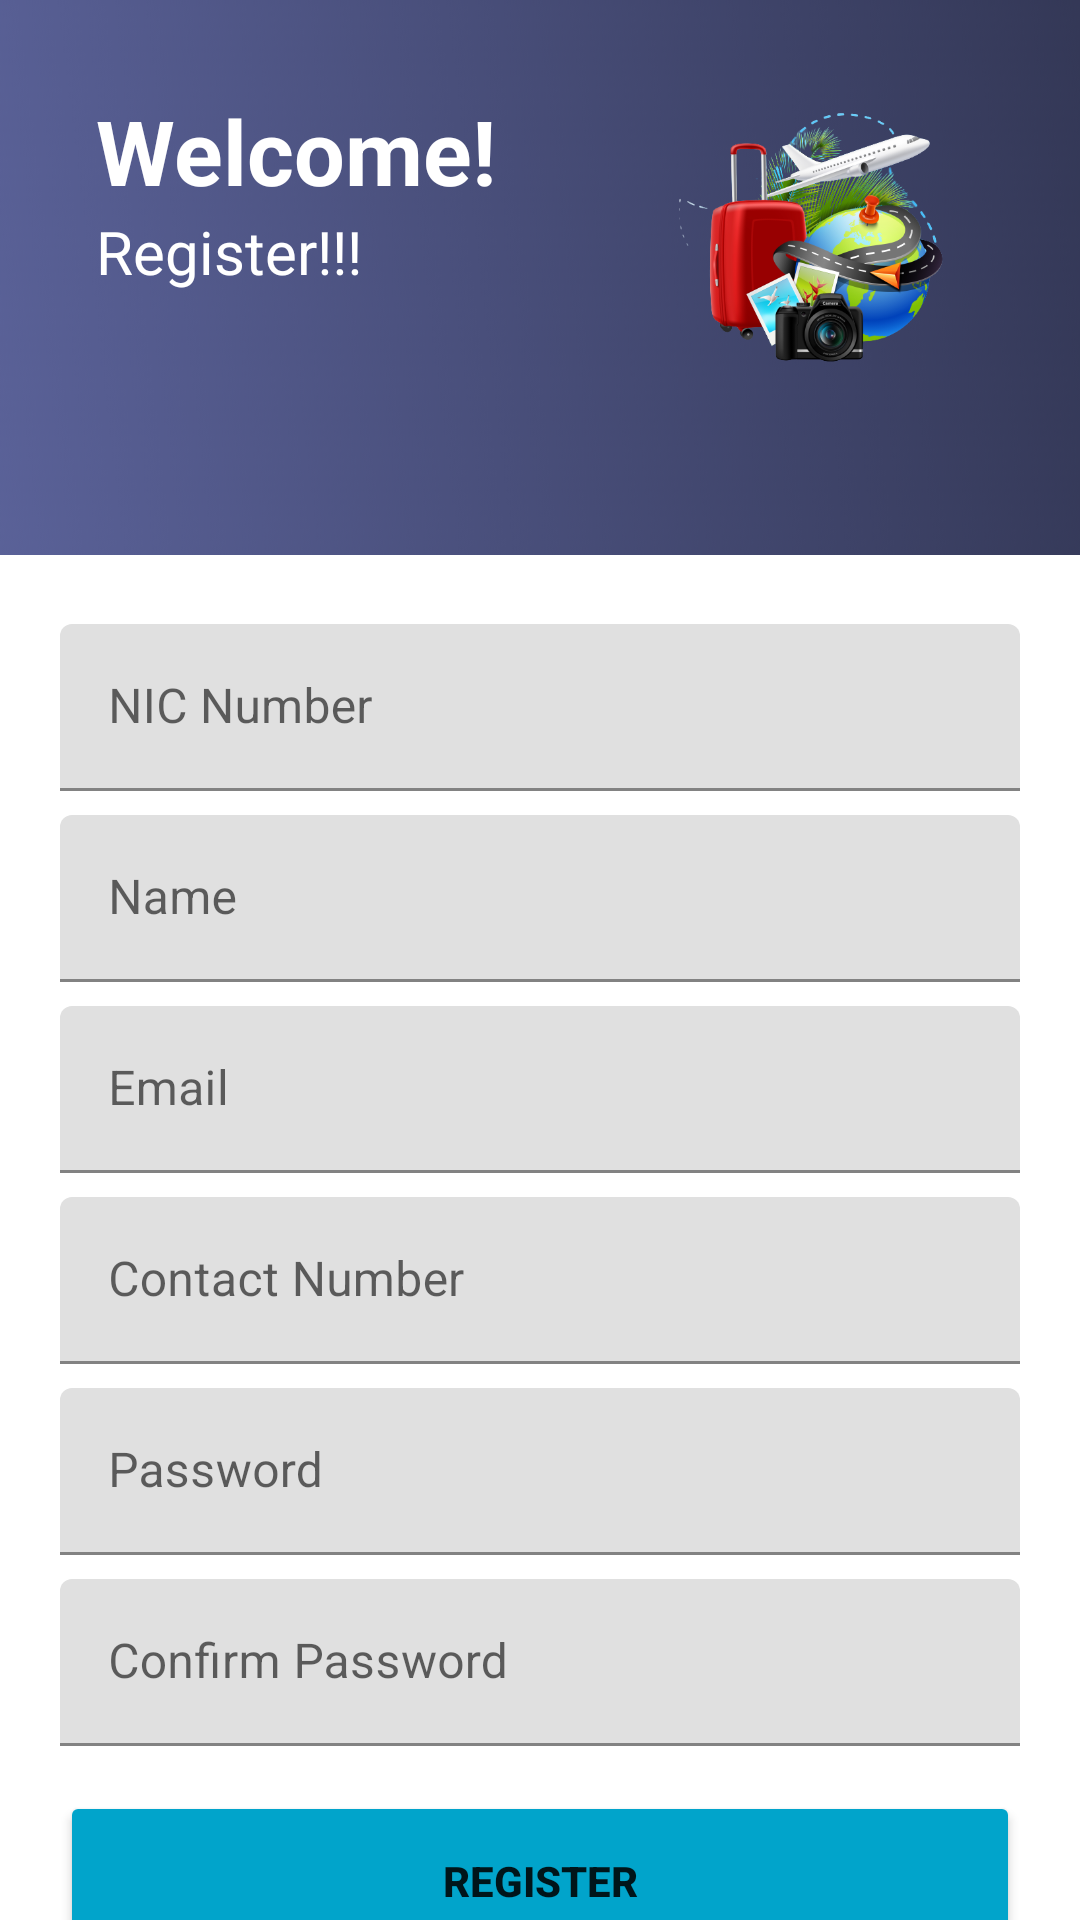

Layout XML and referenced resources for this Android screen:
<!-- AndroidManifest.xml: application theme Theme.IT2019092_Miniproject -->
<!-- res/layout/fragment_register.xml -->
<?xml version="1.0" encoding="utf-8"?>
<androidx.core.widget.NestedScrollView

    xmlns:android="http://schemas.android.com/apk/res/android"
    xmlns:app="http://schemas.android.com/apk/res-auto"
    xmlns:tools="http://schemas.android.com/tools"
    android:layout_width="match_parent"
    android:layout_height="match_parent"

    android:background="@drawable/bg">


    <LinearLayout

        android:layout_width="match_parent"
        android:layout_height="match_parent"

        android:background="@drawable/bg"

        android:orientation="vertical">

        <LinearLayout
            android:layout_width="match_parent"
            android:layout_height="wrap_content"
            android:orientation="horizontal"

            android:paddingLeft="32dp"
            android:paddingTop="@dimen/fab_margin"
            android:paddingRight="32dp"


            android:weightSum="100">

            <LinearLayout
                android:layout_width="310dp"
                android:layout_height="wrap_content"
                android:layout_weight="40"
                android:orientation="vertical">

                <TextView
                    android:layout_width="203dp"
                    android:layout_height="wrap_content"
                    android:layout_marginTop="30dp"
                    android:layout_weight="40"
                    android:fontFamily="sans-serif"
                    android:text="Welcome! "
                    android:textColor="@color/white"
                    android:textSize="30sp"
                    android:textStyle="bold">


                </TextView>

                <TextView
                    android:id="@+id/textView4"
                    android:layout_width="203dp"
                    android:layout_height="wrap_content"
                    android:layout_weight="40"
                    android:fontFamily="sans-serif"
                    android:text="Register!!!"
                    android:textColor="@color/white"
                    android:textSize="20sp">


                </TextView>

            </LinearLayout>

            <ImageView
                android:layout_width="match_parent"
                android:layout_height="160dp"

                android:layout_weight="60"
                android:src="@drawable/main"
                app:srcCompat="@drawable/main">

            </ImageView>

        </LinearLayout>

        <LinearLayout
            android:layout_width="match_parent"
            android:layout_height="match_parent"
            android:background="@null">

            <RelativeLayout
                android:layout_width="match_parent"
                android:layout_height="match_parent"
                android:layout_marginTop="5dp"
                android:background="@null">

                <LinearLayout
                    android:layout_width="match_parent"
                    android:layout_height="match_parent"
                    android:layout_marginTop="20dp"
                    android:background="@android:color/white"
                    android:orientation="vertical">

                </LinearLayout>

                <LinearLayout
                    android:layout_width="match_parent"
                    android:layout_height="match_parent"
                    android:layout_margin="20dp"
                    android:orientation="vertical">


                    <com.google.android.material.textfield.TextInputLayout
                        android:layout_width="match_parent"
                        android:layout_height="wrap_content"
                        android:layout_marginTop="15dp">

                        <EditText
                            android:id="@+id/NIC"
                            android:layout_width="match_parent"
                            android:layout_height="wrap_content"
                            android:layout_marginTop="8dp"
                            android:ems="10"
                            android:hint="NIC Number"
                            android:inputType="textPersonName" />

                    </com.google.android.material.textfield.TextInputLayout>

                    <com.google.android.material.textfield.TextInputLayout
                        android:layout_width="match_parent"
                        android:layout_height="wrap_content">

                        <EditText
                            android:id="@+id/Name"
                            android:layout_width="match_parent"
                            android:layout_height="wrap_content"
                            android:layout_marginTop="8dp"
                            android:ems="10"
                            android:hint="Name"
                            android:inputType="textPersonName" />
                    </com.google.android.material.textfield.TextInputLayout>

                    <com.google.android.material.textfield.TextInputLayout
                        android:layout_width="match_parent"
                        android:layout_height="wrap_content">

                        <EditText
                            android:id="@+id/Email"
                            android:layout_width="match_parent"
                            android:layout_height="wrap_content"
                            android:layout_marginTop="8dp"
                            android:ems="10"
                            android:hint="Email"
                            android:inputType="textEmailAddress" />
                    </com.google.android.material.textfield.TextInputLayout>

                    <com.google.android.material.textfield.TextInputLayout
                        android:layout_width="match_parent"
                        android:layout_height="wrap_content">

                        <EditText
                            android:id="@+id/Num"
                            android:layout_width="match_parent"
                            android:layout_height="wrap_content"
                            android:layout_marginTop="8dp"
                            android:ems="10"
                            android:hint="Contact Number"
                            android:inputType="phone" />
                    </com.google.android.material.textfield.TextInputLayout>

                    <com.google.android.material.textfield.TextInputLayout
                        android:layout_width="match_parent"
                        android:layout_height="wrap_content">

                        <EditText
                            android:id="@+id/Pw"
                            android:layout_width="match_parent"
                            android:layout_height="wrap_content"
                            android:layout_marginTop="8dp"
                            android:ems="10"
                            android:hint="Password"
                            android:inputType="textPassword" />
                    </com.google.android.material.textfield.TextInputLayout>

                    <com.google.android.material.textfield.TextInputLayout
                        android:layout_width="match_parent"
                        android:layout_height="wrap_content">

                        <EditText
                            android:id="@+id/Cpw"
                            android:layout_width="match_parent"
                            android:layout_height="wrap_content"
                            android:layout_marginTop="8dp"
                            android:ems="10"
                            android:hint="Confirm Password"
                            android:inputType="textPassword" />
                    </com.google.android.material.textfield.TextInputLayout>

                    <LinearLayout
                        android:layout_width="match_parent"
                        android:layout_height="match_parent"
                        android:orientation="vertical">

                        <Button
                            android:id="@+id/btnRegister"
                            android:layout_width="match_parent"
                            android:layout_height="60dp"
                            android:layout_gravity="center_horizontal"
                            android:layout_marginTop="15dp"
                            android:backgroundTint="@color/btnColor"
                            android:text="Register"
                            android:textStyle="bold" />

                        <TextView
                            android:id="@+id/txtLog"
                            android:layout_width="313dp"
                            android:layout_height="wrap_content"
                            android:layout_marginTop="30dp"
                            android:layout_marginEnd="100dp"
                            android:layout_marginBottom="40dp"
                            android:layout_weight="1"
                            android:text="I already have an account. Click to Login!"
                            android:textColor="@color/purple_700"
                            android:textStyle="bold" />
                    </LinearLayout>


                </LinearLayout>
            </RelativeLayout>

        </LinearLayout>
    </LinearLayout>

</androidx.core.widget.NestedScrollView>
<!-- resources referenced by this layout -->
<resources>
  <color name="btnColor">#01a4cb</color>
  <color name="purple_700">#FF3700B3</color>
  <color name="white">#FFFFFFFF</color>
  <!-- drawable bg: png bitmap (drawable-v24, 72288 bytes) -->
  <!-- drawable main: png bitmap (drawable-v24, 167133 bytes) -->
  <style name="Theme.IT2019092_Miniproject" parent="Theme.MaterialComponents.DayNight.DarkActionBar">
          
          <item name="colorPrimary">@color/purple_500</item>
          <item name="colorPrimaryVariant">@color/purple_700</item>
          <item name="colorOnPrimary">@color/white</item>
          
          <item name="colorSecondary">@color/teal_200</item>
          <item name="colorSecondaryVariant">@color/teal_700</item>
          <item name="colorOnSecondary">@color/black</item>
          
          <item name="android:statusBarColor" tools:targetApi="l">?attr/colorPrimaryVariant</item>
          
      </style>
  <color name="purple_500">#FF6200EE</color>
  <color name="teal_200">#FF03DAC5</color>
  <color name="teal_700">#FF018786</color>
  <color name="black">#FF000000</color>
</resources>
